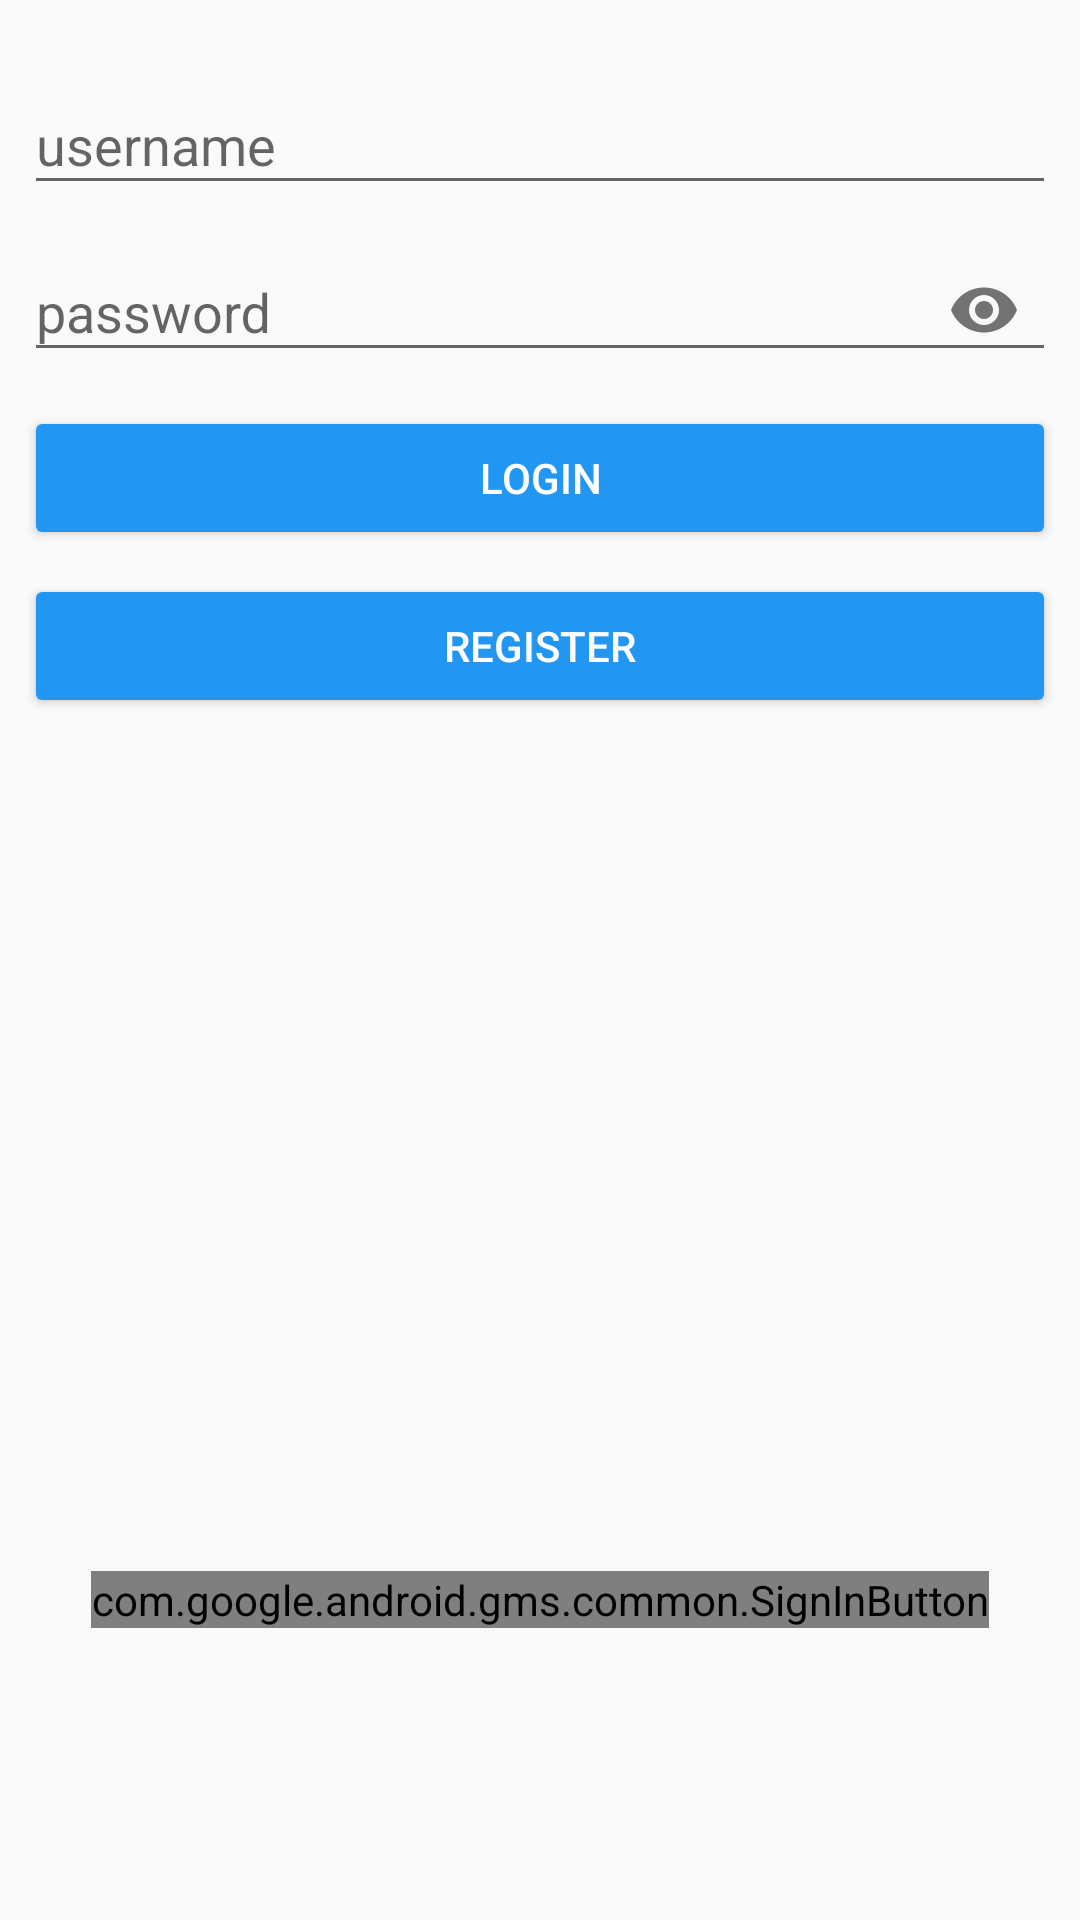

The Android layout XML behind this screen, and the referenced resources:
<!-- AndroidManifest.xml: application theme AppTheme -->
<!-- res/layout/fragment_login.xml -->
<?xml version="1.0" encoding="utf-8"?>
<android.support.constraint.ConstraintLayout xmlns:android="http://schemas.android.com/apk/res/android"
    xmlns:app="http://schemas.android.com/apk/res-auto"
    xmlns:tools="http://schemas.android.com/tools"
    android:layout_width="match_parent"
    android:layout_height="match_parent">

    <LinearLayout
        android:id="@+id/linearLayout"
        android:layout_width="match_parent"
        android:layout_height="wrap_content"
        android:orientation="vertical"
        android:padding="8dp">

        <android.support.design.widget.TextInputLayout
            android:id="@+id/usernameInputLayout"
            android:layout_width="match_parent"
            android:layout_height="wrap_content"
            android:layout_marginTop="8dp">

            <EditText
                android:id="@+id/editUsername"
                android:layout_width="match_parent"
                android:layout_height="wrap_content"
                android:hint="@string/username" />

        </android.support.design.widget.TextInputLayout>

        <android.support.design.widget.TextInputLayout
            android:id="@+id/passwordInputLayout"
            android:layout_width="match_parent"
            android:layout_height="wrap_content"
            app:passwordToggleEnabled="true">

            <android.support.design.widget.TextInputEditText
                android:id="@+id/editPassword"
                android:layout_width="match_parent"
                android:layout_height="wrap_content"
                android:hint="@string/password"
                android:inputType="textPassword" />

        </android.support.design.widget.TextInputLayout>

        <Button
            android:id="@+id/loginButton"
            style="@style/primary_button"
            android:layout_width="match_parent"
            android:layout_height="wrap_content"
            android:layout_marginTop="8dp"
            android:text="@string/login" />

        <Button
            android:id="@+id/registerButton"
            style="@style/primary_button"
            android:layout_width="match_parent"
            android:layout_height="wrap_content"
            android:layout_marginTop="8dp"
            android:text="@string/register" />

    </LinearLayout>

    <com.google.android.gms.common.SignInButton
        android:id="@+id/signInButton"
        android:layout_width="wrap_content"
        android:layout_height="wrap_content"
        android:layout_marginBottom="8dp"
        android:layout_marginEnd="8dp"
        android:layout_marginStart="8dp"
        android:layout_marginTop="8dp"
        app:layout_constraintBottom_toBottomOf="parent"
        app:layout_constraintEnd_toEndOf="parent"
        app:layout_constraintHorizontal_bias="0.501"
        app:layout_constraintStart_toStartOf="parent"
        app:layout_constraintTop_toBottomOf="@+id/linearLayout"
        app:layout_constraintVertical_bias="0.75" />

</android.support.constraint.ConstraintLayout>
<!-- resources referenced by this layout -->
<resources>
  <string name="login">Login</string>
  <string name="password">password</string>
  <string name="register">Register</string>
  <string name="username">username</string>
  <style name="primary_button">
          <item name="android:textColor">@android:color/white</item>
          <item name="android:backgroundTint">@color/colorPrimary</item>
      </style>
  <style name="AppTheme" parent="Theme.AppCompat.Light.DarkActionBar">
          
          <item name="colorPrimary">@color/colorPrimary</item>
          <item name="colorPrimaryDark">@color/colorPrimaryDark</item>
          <item name="colorAccent">@color/colorAccent</item>
      </style>
  <color name="colorPrimary">#2196F3</color>
  <color name="colorPrimaryDark">#1976D2</color>
  <color name="colorAccent">#40C4FF</color>
</resources>
